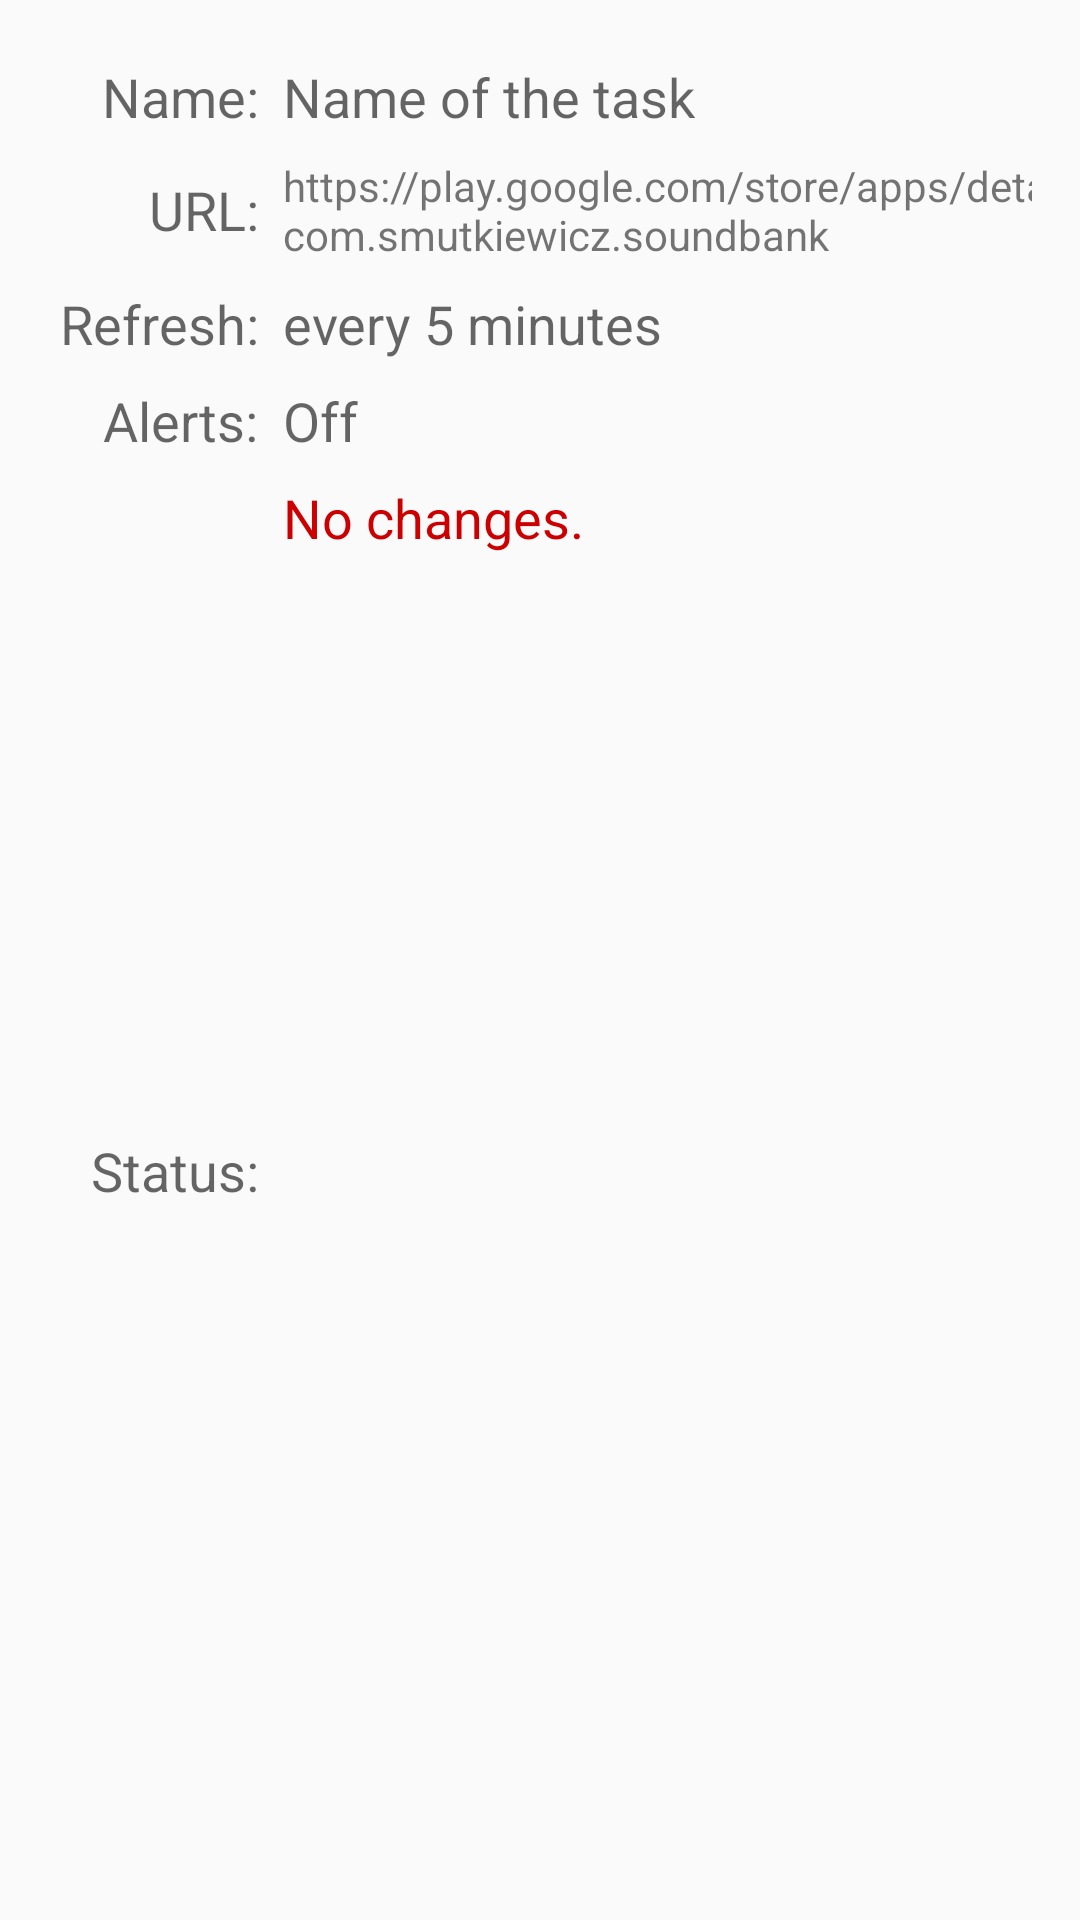

Produce the Android XML layout that renders to this screen, including the resource entries it uses.
<!-- AndroidManifest.xml: application theme AppTheme -->
<!-- res/layout/fragment_details_dialog.xml -->
<?xml version="1.0" encoding="utf-8"?>
<GridLayout xmlns:android="http://schemas.android.com/apk/res/android"
            android:id="@+id/detailsDialogGridLayout"
            android:layout_width="wrap_content"
            android:layout_height="wrap_content"
            android:columnCount="2"
            android:numColumns="auto_fit"
            android:orientation="vertical"
            android:paddingBottom="@dimen/activity_vertical_margin"
            android:paddingLeft="@dimen/activity_horizontal_margin"
            android:paddingRight="@dimen/activity_horizontal_margin"
            android:paddingTop="@dimen/activity_vertical_margin"
            android:stretchMode="columnWidth"
            android:useDefaultMargins="true">

    <TextView
        android:id="@+id/nameLabelTextView"
        android:layout_width="wrap_content"
        android:layout_height="wrap_content"
        android:layout_column="0"
        android:layout_columnWeight="0"
        android:layout_gravity="center_vertical|right"
        android:layout_row="0"
        android:text="@string/details_name"
        android:textAppearance="@android:style/TextAppearance.Material.Medium"/>

    <TextView
        android:id="@+id/nameTextView"
        android:layout_width="wrap_content"
        android:layout_height="wrap_content"
        android:layout_column="1"
        android:layout_gravity="fill_horizontal"
        android:layout_row="0"
        android:text="@string/details_sample_name"
        android:textAppearance="@android:style/TextAppearance.Material.Medium"/>

    <TextView
        android:id="@+id/urlLabelTextView"
        android:layout_width="wrap_content"
        android:layout_height="wrap_content"
        android:layout_column="0"
        android:layout_gravity="center_vertical|right"
        android:layout_row="1"
        android:text="@string/details_url"
        android:textAppearance="@android:style/TextAppearance.Material.Medium"/>

    <TextView
        android:id="@+id/urlTextView"
        android:layout_width="wrap_content"
        android:layout_height="wrap_content"
        android:layout_column="1"
        android:layout_gravity="fill_horizontal"
        android:layout_row="1"
        android:scrollHorizontally="false"
        android:text="@string/details_sample_website"/>

    <TextView
        android:id="@+id/frequencyLabelTextView"
        android:layout_width="wrap_content"
        android:layout_height="wrap_content"
        android:layout_column="0"
        android:layout_gravity="center_vertical|right"
        android:layout_row="2"
        android:text="@string/details_frequency"
        android:textAppearance="@android:style/TextAppearance.Material.Medium"/>

    <TextView
        android:id="@+id/frequencyTextView"
        android:layout_width="wrap_content"
        android:layout_height="wrap_content"
        android:layout_column="1"
        android:layout_gravity="fill_horizontal"
        android:layout_row="2"
        android:text="@string/details_frequency_example"
        android:textAppearance="@android:style/TextAppearance.Material.Medium"/>

    <TextView
        android:id="@+id/alertsLabelTextView"
        android:layout_width="wrap_content"
        android:layout_height="wrap_content"
        android:layout_column="0"
        android:layout_gravity="center_vertical|right"
        android:layout_row="3"
        android:text="@string/details_alerts"
        android:textAppearance="@android:style/TextAppearance.Material.Medium"/>

    <TextView
        android:id="@+id/alertsTextView"
        android:layout_width="wrap_content"
        android:layout_height="wrap_content"
        android:layout_column="1"
        android:layout_gravity="fill_horizontal"
        android:layout_row="3"
        android:text="@string/details_alerts_off"
        android:textAppearance="@android:style/TextAppearance.Material.Medium"/>

    <TextView
        android:id="@+id/updatedLabelTextView"
        android:layout_width="wrap_content"
        android:layout_height="wrap_content"
        android:layout_column="0"
        android:layout_gravity="center_vertical|right"
        android:layout_row="4"
        android:text="@string/details_updates"
        android:textAppearance="@android:style/TextAppearance.Material.Medium"/>

    <TextView
        android:id="@+id/updatedTextView"
        android:layout_width="wrap_content"
        android:layout_height="wrap_content"
        android:layout_column="1"
        android:layout_gravity="fill_horizontal"
        android:layout_row="4"
        android:text="@string/details_not_updated"
        android:textAppearance="@android:style/TextAppearance.Material.Medium"
        android:textColor="@android:color/holo_red_dark"/>

</GridLayout>
<!-- resources referenced by this layout -->
<resources>
  <dimen name="activity_horizontal_margin">16dp</dimen>
  <dimen name="activity_vertical_margin">16dp</dimen>
  <string name="details_alerts">Alerts:</string>
  <string name="details_alerts_off">Off</string>
  <string name="details_frequency">Refresh:</string>
  <string name="details_frequency_example">every 5 minutes</string>
  <string name="details_name">Name:</string>
  <string name="details_not_updated">No changes.</string>
  <string name="details_sample_name">Name of the task</string>
  <string name="details_sample_website">https://play.google.com/store/apps/details?id=com.smutkiewicz.soundbank</string>
  <string name="details_updates">Status:</string>
  <string name="details_url">URL:</string>
  <style name="AppTheme" parent="Theme.AppCompat.Light.DarkActionBar">
          <item name="colorPrimary">@color/colorPrimary</item>
          <item name="colorPrimaryDark">@color/colorPrimaryDark</item>
          <item name="colorAccent">@color/colorAccent</item>
      </style>
  <color name="colorPrimary">#F44336</color>
  <color name="colorPrimaryDark">#D32F2F</color>
  <color name="colorAccent">#FF5252</color>
</resources>
